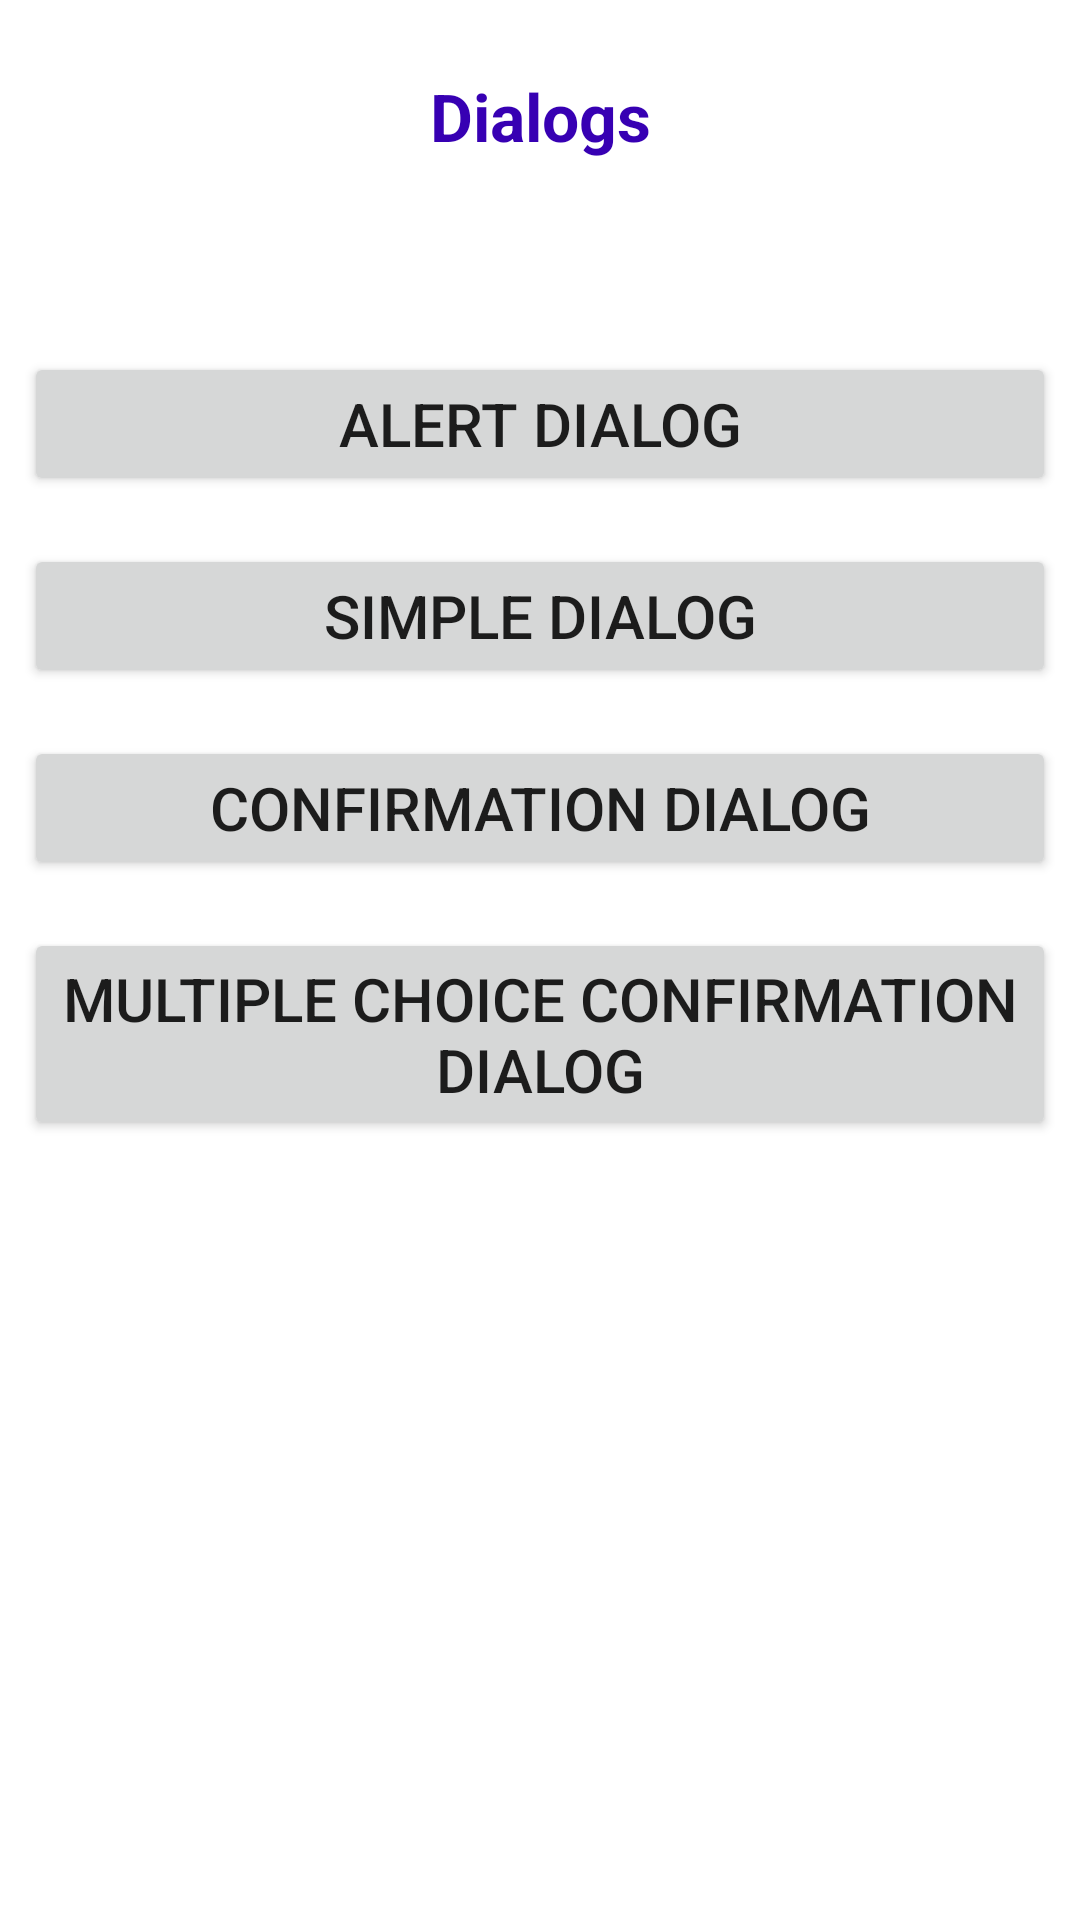

Layout XML and referenced resources for this Android screen:
<!-- AndroidManifest.xml: application theme Theme.MaterialDesignComponents -->
<!-- res/layout/activity_dialogs.xml -->
<?xml version="1.0" encoding="utf-8"?>
<androidx.appcompat.widget.LinearLayoutCompat xmlns:android="http://schemas.android.com/apk/res/android"
    xmlns:app="http://schemas.android.com/apk/res-auto"
    xmlns:tools="http://schemas.android.com/tools"
    android:layout_width="match_parent"
    android:layout_height="match_parent"
    android:orientation="vertical">

    <TextView
        android:id="@+id/tvDialogs"
        android:layout_width="match_parent"
        android:layout_height="wrap_content"
        android:layout_marginTop="24dp"
        android:gravity="center_horizontal"
        android:textSize="22sp"
        android:textStyle="bold"
        android:textColor="@color/design_default_color_primary_dark"
        android:text="Dialogs"/>

    <Button
        android:id="@+id/btn_alertDialog"
        android:layout_width="match_parent"
        android:layout_height="wrap_content"
        android:layout_marginLeft="8dp"
        android:layout_marginTop="64dp"
        android:layout_marginRight="8dp"
        android:text="Alert Dialog"
        android:textSize="20sp" />

    <Button
        android:id="@+id/btn_simpleDialog"
        android:layout_width="match_parent"
        android:layout_height="wrap_content"
        android:layout_marginTop="16dp"
        android:layout_marginLeft="8dp"
        android:layout_marginRight="8dp"
        android:textSize="20sp"
        android:text="Simple Dialog" />

    <Button
        android:id="@+id/btn_confirmationDialog"
        android:layout_width="match_parent"
        android:layout_height="wrap_content"
        android:layout_marginLeft="8dp"
        android:layout_marginTop="16dp"
        android:layout_marginRight="8dp"
        android:text="Confirmation Dialog"
        android:textSize="20sp" />

    <Button
        android:id="@+id/btn_multipleChoiceConfirmationDialog"
        android:layout_width="match_parent"
        android:layout_height="wrap_content"
        android:layout_marginLeft="8dp"
        android:layout_marginTop="16dp"
        android:layout_marginRight="8dp"
        android:text="Multiple choice Confirmation Dialog"
        android:textSize="20sp" />


</androidx.appcompat.widget.LinearLayoutCompat>
<!-- resources referenced by this layout -->
<resources>
  <style name="Theme.MaterialDesignComponents" parent="Theme.MaterialComponents.DayNight.DarkActionBar">
          
          <item name="colorPrimary">@color/purple_500</item>
          <item name="colorPrimaryVariant">@color/purple_700</item>
          <item name="colorOnPrimary">@color/white</item>
          
          <item name="colorSecondary">@color/teal_200</item>
          <item name="colorSecondaryVariant">@color/teal_700</item>
          <item name="colorOnSecondary">@color/black</item>
          
          <item name="android:statusBarColor" tools:targetApi="l">?attr/colorPrimaryVariant</item>
          
      </style>
  <!-- not gathered from this repository: default colours our renderer supplied (Android Studio template values) -->
  <color name="purple_500">#FF6200EE</color>
  <color name="purple_700">#FF3700B3</color>
  <color name="teal_200">#FF03DAC5</color>
  <color name="teal_700">#FF018786</color>
  <color name="black">#FF000000</color>
  <color name="white">#FFFFFFFF</color>
</resources>
